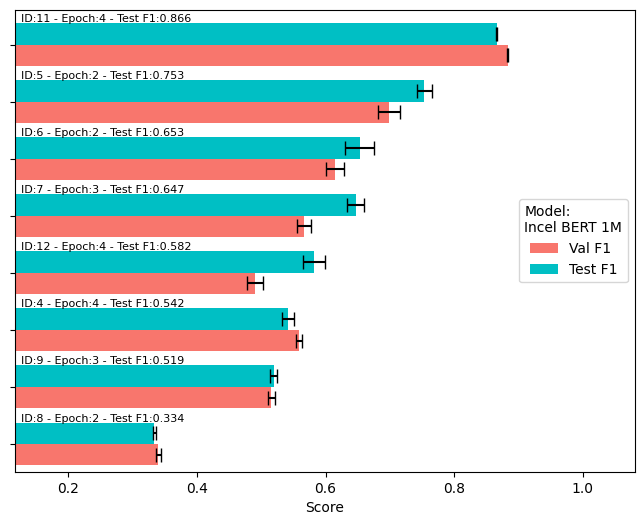

Source data for this figure (header and first rows):
run_id, epoch, model, val_f1, val_f1_std, val_rec, val_prec, test_f1, test_f1_std, test_rec, test_prec
11, 4, Incel BERT 1M, 0.8829, 0.001359, 0.8911, 0.875, 0.866, 0.0007569, 0.8777, 0.8546
5, 2, Incel BERT 1M, 0.6987, 0.01739, 0.6411, 0.77, 0.7534, 0.01153, 0.7575, 0.7504
6, 2, Incel BERT 1M, 0.6146, 0.01391, 0.5831, 0.6502, 0.6529, 0.02203, 0.9314, 0.5039
7, 3, Incel BERT 1M, 0.5662, 0.0107, 0.4937, 0.6644, 0.6467, 0.01383, 0.6123, 0.6858
12, 4, Incel BERT 1M, 0.4904, 0.0122, 0.3506, 0.8159, 0.5821, 0.01677, 0.4384, 0.8676
4, 4, Incel BERT 1M, 0.5586, 0.004274, 0.443, 0.7561, 0.5422, 0.009312, 0.4418, 0.7019
9, 3, Incel BERT 1M, 0.516, 0.005649, 0.558, 0.4801, 0.5193, 0.005327, 0.5383, 0.5018
8, 2, Incel BERT 1M, 0.3397, 0.003736, 0.6447, 0.2307, 0.3337, 0.002508, 0.6105, 0.2297
